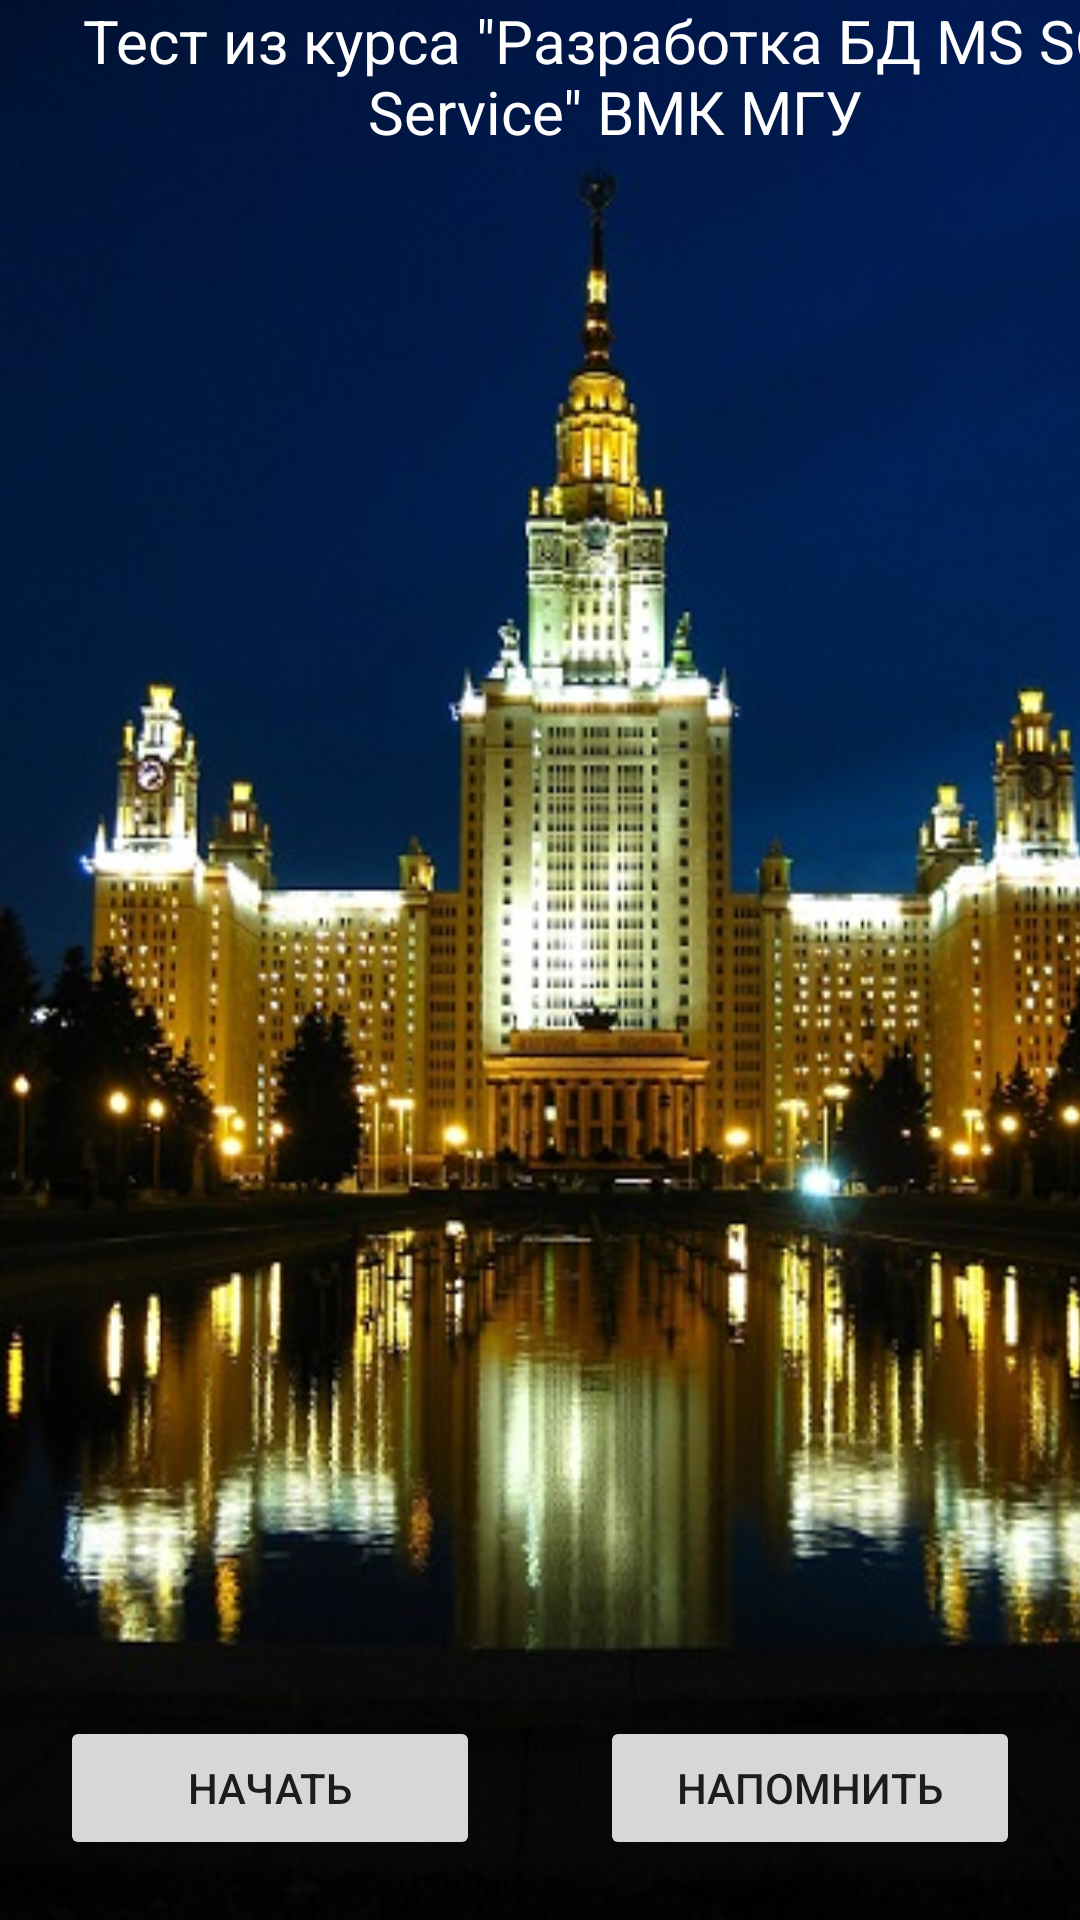

Android layout source for this screen:
<!-- AndroidManifest.xml: application theme Theme.TSQLTestWithAlarm -->
<!-- res/layout/activity_main.xml -->
<?xml version="1.0" encoding="utf-8"?>
<RelativeLayout xmlns:android="http://schemas.android.com/apk/res/android"
    xmlns:app="http://schemas.android.com/apk/res-auto"
    xmlns:tools="http://schemas.android.com/tools"
    android:layout_width="match_parent"
    android:layout_height="match_parent"
    tools:context=".MainActivity">

    <LinearLayout
        android:layout_width="match_parent"
        android:layout_height="match_parent"
        android:orientation="vertical">


        <TextView
            android:layout_width="410dp"
            android:layout_height="match_parent"
            android:background="@drawable/night_mgu_1"
            android:text="@string/title"
            android:textColor="@color/white"
            android:textSize="20dp"
            android:gravity="center_horizontal"/>



    </LinearLayout>
    <LinearLayout
        android:orientation="horizontal"
        android:layout_width="match_parent"
        android:layout_height="wrap_content"
        android:layout_alignParentBottom="true">

        <Button
            android:id="@+id/testBtn"
            android:layout_width="0dp"
            android:layout_height="wrap_content"
            android:layout_weight="1"
            android:padding="10dp"
            android:layout_margin="20dp"
            android:text="@string/testBtn"
            />

        <Button
            android:id="@+id/alarmBtn"
            android:layout_width="0dp"
            android:layout_height="wrap_content"
            android:padding="10dp"
            android:layout_margin="20dp"
            android:text="@string/alarmBtn"
            android:layout_weight="1" />
    </LinearLayout>
</RelativeLayout>
<!-- resources referenced by this layout -->
<resources>
  <!-- drawable night_mgu_1: jpg bitmap (drawable, 92017 bytes) -->
  <string name="alarmBtn">Напомнить</string>
  <string name="testBtn">Начать</string>
  <string name="title">Тест из курса \"Разработка БД MS SQL Service\" ВМК МГУ</string>
  <style name="Theme.TSQLTestWithAlarm" parent="Theme.MaterialComponents.DayNight.DarkActionBar">
          
          <item name="colorPrimary">@color/purple_500</item>
          <item name="colorPrimaryVariant">@color/purple_700</item>
          <item name="colorOnPrimary">@color/white</item>
          
          <item name="colorSecondary">@color/teal_200</item>
          <item name="colorSecondaryVariant">@color/teal_700</item>
          <item name="colorOnSecondary">@color/black</item>
          
          <item name="android:statusBarColor" tools:targetApi="l">?attr/colorPrimaryVariant</item>
          
      </style>
  <!-- not gathered from this repository: default colours our renderer supplied (Android Studio template values) -->
  <color name="purple_500">#FF6200EE</color>
  <color name="purple_700">#FF3700B3</color>
  <color name="teal_200">#FF03DAC5</color>
  <color name="teal_700">#FF018786</color>
  <color name="black">#FF000000</color>
  <color name="white">#FFFFFFFF</color>
</resources>
